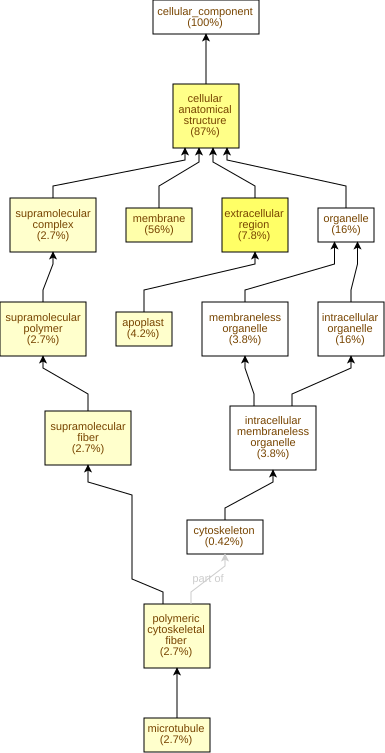

Values plotted in this chart, from the file beside it:
GO Term	Study #	Study Freq.	Pop. Freq.	p-value	q-value	name	gene products
GO:0005576	37	7.8%	3.0%	6.47E-9	1.09E-6	extracellular region	Cc02g33140,Cc08g11420,Cc02g07670,Cc02g20…
GO:0110165	415	87%	79%	2.98E-7	2.5E-5	cellular anatomical structure	Cc01g19900,Cc01g12150,Cc02g09750,Cc02g20…
GO:0016020	266	56%	47%	6.33E-6	3.54E-4	membrane	Cc03g05360,Cc01g19900,Cc06g20230,Cc01g12…
GO:0048046	20	4.2%	1.6%	3.36E-5	1.41E-3	apoplast	Cc02g33140,Cc06g01620,Cc01g13190,Cc02g11…
GO:0099513	13	2.7%	0.91%	1.26E-4	4.23E-3	polymeric cytoskeletal fiber	Cc11g13960,Cc09g07580,Cc10g08020,Cc05g13…
GO:0099512	13	2.7%	0.91%	1.26E-4	4.23E-3	supramolecular fiber	Cc11g13960,Cc09g07580,Cc10g08020,Cc05g13…
GO:0005874	13	2.7%	0.91%	1.26E-4	4.23E-3	microtubule	Cc11g13960,Cc09g07580,Cc10g08020,Cc05g13…
GO:0099081	13	2.7%	0.91%	1.26E-4	4.23E-3	supramolecular polymer	Cc11g13960,Cc09g07580,Cc10g08020,Cc05g13…
GO:0099080	13	2.7%	1.0%	3.79E-4	7.08E-3	supramolecular complex	Cc11g13960,Cc09g07580,Cc10g08020,Cc05g13…
GO:0005618	11	2.3%	0.82%	8.2E-4	0.0138	cell wall	Cc02g20260,Cc02g33140,Cc06g13410,Cc02g11…
GO:0009579	4	0.84%	0.15%	1.69E-3	0.0259	thylakoid	Cc04g03020,Cc02g38860,Cc02g39980,Cc07g14…
GO:0030312	11	2.3%	0.91%	2.18E-3	0.0305	external encapsulating structure	Cc02g20260,Cc02g33140,Cc06g13410,Cc02g11…
GO:0000786	12	2.5%	1.4%	0.0293	0.378	nucleosome	Cc01g12380,Cc01g12050,Cc01g18700,Cc02g27…
GO:0005875	5	1.1%	0.41%	0.0357	0.429	microtubule associated complex	Cc04g03100,Cc06g09840,Cc07g19690,Cc04g16…
GO:0000148	4	0.84%	0.29%	0.0398	0.446	1,3-beta-D-glucan synthase complex	Cc01g03610,Cc02g26970,Cc02g13370,Cc05g10…
GO:0032993	12	2.5%	1.5%	0.0451	0.474	protein-DNA complex	Cc01g12380,Cc01g12050,Cc01g18700,Cc02g27…
GO:0030286	3	0.63%	0.24%	0.089	0.88	dynein complex	Cc04g03100,Cc06g09840,Cc04g16020
GO:0042555	3	0.63%	0.26%	0.12	1.0	MCM complex	Cc11g14860,Cc06g23450,Cc02g17120
GO:0030289	1	0.21%	0.03%	0.14	1.0	protein phosphatase 4 complex	Cc02g00390
GO:0009295	1	0.21%	0.03%	0.14	1.0	nucleoid	Cc01g16130
GO:0042646	1	0.21%	0.03%	0.14	1.0	plastid nucleoid	Cc01g16130
GO:0042644	1	0.21%	0.03%	0.14	1.0	chloroplast nucleoid	Cc01g16130
GO:0031965	1	0.21%	0.03%	0.14	1.0	nuclear membrane	Cc04g02700
GO:0009512	1	0.21%	0.03%	0.14	1.0	cytochrome b6f complex	Cc02g18220
GO:1905347	1	0.21%	0.03%	0.14	1.0	endodeoxyribonuclease complex	Cc07g16660
GO:0000930	1	0.21%	0.03%	0.14	1.0	gamma-tubulin complex	Cc04g10460
GO:0048476	1	0.21%	0.03%	0.14	1.0	Holliday junction resolvase complex	Cc07g16660
GO:0035550	1	0.21%	0.03%	0.14	1.0	urease complex	Cc11g16690
GO:0005634	50	11%	9.2%	0.173	1.0	nucleus	Cc03g04670,Cc10g13150,Cc07g16660,Cc09g09…
GO:0000808	2	0.42%	0.18%	0.2	1.0	origin recognition complex	Cc10g04310,Cc10g10830
GO:0070652	2	0.42%	0.18%	0.2	1.0	HAUS complex	Cc07g19690,Cc05g13620
GO:0042170	3	0.63%	0.35%	0.23	1.0	plastid membrane	Cc01g13010,Cc04g16320,Cc02g04970
GO:0042575	2	0.42%	0.21%	0.256	1.0	DNA polymerase complex	Cc02g23760,Cc01g09530
GO:0055035	2	0.42%	0.21%	0.256	1.0	plastid thylakoid membrane	Cc01g13010,Cc04g16320
GO:0009535	2	0.42%	0.21%	0.256	1.0	chloroplast thylakoid membrane	Cc01g13010,Cc04g16320
GO:0000439	2	0.42%	0.21%	0.256	1.0	transcription factor TFIIH core complex	Cc08g13390,Cc01g01430
GO:0008622	1	0.21%	0.06%	0.261	1.0	epsilon DNA polymerase complex	Cc01g09530
GO:0044665	1	0.21%	0.06%	0.261	1.0	MLL1/2 complex	Cc10g02150
GO:0043564	1	0.21%	0.06%	0.261	1.0	Ku70:Ku80 complex	Cc02g36700
GO:0005664	1	0.21%	0.06%	0.261	1.0	nuclear origin of replication recognitio…	Cc10g10830
GO:0071339	1	0.21%	0.06%	0.261	1.0	MLL1 complex	Cc10g02150
GO:0005674	1	0.21%	0.06%	0.261	1.0	transcription factor TFIIF complex	Cc02g11430
GO:1904423	1	0.21%	0.06%	0.261	1.0	dehydrodolichyl diphosphate synthase com…	Cc02g20810
GO:0010330	1	0.21%	0.06%	0.261	1.0	cellulose synthase complex	Cc07g15660
GO:0032476	1	0.21%	0.06%	0.261	1.0	polyprenyl diphosphate synthase complex	Cc02g20810
GO:0010598	1	0.21%	0.06%	0.261	1.0	NAD(P)H dehydrogenase complex (plastoqui…	Cc04g16320
GO:0031966	6	1.3%	0.94%	0.287	1.0	mitochondrial membrane	Cc08g10780,Cc10g05760,Cc04g02790,Cc07g14…
GO:0031968	4	0.84%	0.59%	0.304	1.0	organelle outer membrane	Cc10g05760,Cc01g13010,Cc04g16320,Cc02g04…
GO:0042651	2	0.42%	0.24%	0.311	1.0	thylakoid membrane	Cc01g13010,Cc04g16320
GO:0106068	2	0.42%	0.24%	0.311	1.0	SUMO ligase complex	Cc05g11670,Cc02g14290
GO:0034357	2	0.42%	0.24%	0.311	1.0	photosynthetic membrane	Cc01g13010,Cc04g16320
GO:0030915	2	0.42%	0.24%	0.311	1.0	Smc5-Smc6 complex	Cc05g11670,Cc02g14290
GO:0043231	60	13%	12%	0.333	1.0	intracellular membrane-bounded organelle	Cc03g04590,Cc03g04670,Cc10g13150,Cc07g16…
GO:0043227	60	13%	12%	0.333	1.0	membrane-bounded organelle	Cc03g04590,Cc03g04670,Cc10g13150,Cc07g16…
GO:0019898	3	0.63%	0.44%	0.353	1.0	extrinsic component of membrane	Cc11g04720,Cc02g27800,Cc11g12760
GO:0000785	1	0.21%	0.09%	0.364	1.0	chromatin	Cc07g13510
GO:0043240	1	0.21%	0.09%	0.364	1.0	Fanconi anaemia nuclear complex	Cc06g11240
GO:0005685	1	0.21%	0.09%	0.364	1.0	U1 snRNP	Cc01g20160
GO:0009360	1	0.21%	0.09%	0.364	1.0	DNA polymerase III complex	Cc02g23760
GO:0005739	3	0.63%	0.47%	0.393	1.0	mitochondrion	Cc03g04590,Cc02g38200,Cc02g14330
... 108 more rows
